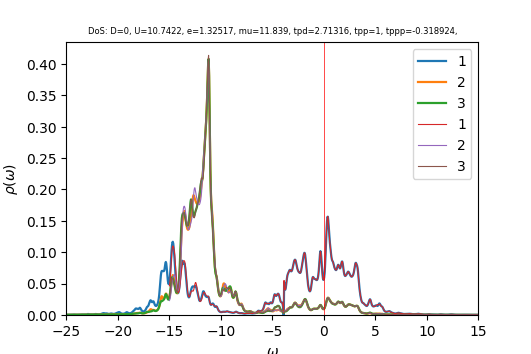

Data behind this chart, as committed beside it:
w	up_1	up_2	up_3	down_1	down_2	down_3	cumul_up_1	cumul_up_2	cumul_up_3	cumul_down_1	cumul_down_2	cumul_down_3	
-25	0.0003965	0.0002794	0.0002828	6.5201e-05	4.05475e-05	4.05476e-05	0	0	0	0	0	0
-24.96	0.0004287	0.0002821	0.0002867	6.56716e-05	4.06511e-05	4.06513e-05	1.71633e-05	1.12958e-05	1.14813e-05	2.6295e-06	1.62767e-06	1.62768e-06
-24.92	0.0004712	0.0002852	0.0002915	6.59742e-05	4.07508e-05	4.0751e-05	3.60312e-05	2.2715e-05	2.31522e-05	5.27111e-06	3.25933e-06	3.25935e-06
-24.88	0.0005244	0.0002886	0.000297	6.61592e-05	4.08474e-05	4.08477e-05	5.70285e-05	3.42711e-05	3.5046e-05	7.92012e-06	4.89487e-06	4.8949e-06
-24.84	0.0005815	0.0002922	0.000303	6.63594e-05	4.09437e-05	4.09442e-05	8.0311e-05	4.59707e-05	4.71783e-05	1.05772e-05	6.53426e-06	6.5343e-06
-24.8	0.0006239	0.0002955	0.000308	6.66421e-05	4.10415e-05	4.10421e-05	0.0001053	5.78009e-05	5.95092e-05	1.32455e-05	8.17756e-06	8.17763e-06
-24.76	0.0006311	0.0002979	0.0003102	6.69526e-05	4.11407e-05	4.11415e-05	0.0001306	6.97278e-05	7.19304e-05	1.59263e-05	9.82484e-06	9.82493e-06
-24.72	0.0006035	0.0002995	0.0003096	6.71488e-05	4.12404e-05	4.12413e-05	0.0001547	8.17204e-05	8.43258e-05	1.86149e-05	1.14761e-05	1.14762e-05
-24.68	0.0005627	0.000301	0.0003077	6.71438e-05	4.13398e-05	4.13409e-05	0.0001773	9.37725e-05	9.66448e-05	2.13034e-05	1.31314e-05	1.31315e-05
-24.64	0.0005282	0.0003029	0.0003061	6.70141e-05	4.14391e-05	4.14405e-05	0.0001984	0.0001059	0.0001089	2.39866e-05	1.47906e-05	1.47908e-05
-24.6	0.0005083	0.0003056	0.0003054	6.68922e-05	4.15393e-05	4.15411e-05	0.0002188	0.0001181	0.0001211	2.6665e-05	1.64538e-05	1.64541e-05
-24.56	0.0005048	0.0003091	0.0003057	6.68483e-05	4.16405e-05	4.16428e-05	0.000239	0.0001305	0.0001334	2.93416e-05	1.81211e-05	1.81215e-05
-24.52	0.0005178	0.0003137	0.0003069	6.68958e-05	4.1743e-05	4.1746e-05	0.0002597	0.0001431	0.0001457	3.20201e-05	1.97925e-05	1.9793e-05
-24.48	0.0005487	0.0003197	0.000309	6.70278e-05	4.18465e-05	4.18505e-05	0.0002817	0.0001559	0.000158	3.47039e-05	2.1468e-05	2.14687e-05
-24.44	0.0005996	0.0003274	0.0003118	6.72376e-05	4.19511e-05	4.19564e-05	0.0003057	0.000169	0.0001705	3.73961e-05	2.31477e-05	2.31486e-05
-24.4	0.0006716	0.0003369	0.0003154	6.75241e-05	4.20567e-05	4.20638e-05	0.0003326	0.0001825	0.0001831	4.00998e-05	2.48317e-05	2.48329e-05
-24.36	0.0007573	0.0003476	0.0003195	6.78888e-05	4.21633e-05	4.21729e-05	0.0003629	0.0001964	0.0001959	4.2818e-05	2.65199e-05	2.65215e-05
-24.32	0.0008308	0.0003571	0.0003234	6.83216e-05	4.22709e-05	4.22836e-05	0.0003962	0.0002107	0.0002089	4.55536e-05	2.82124e-05	2.82145e-05
-24.28	0.0008524	0.0003613	0.0003261	6.87709e-05	4.23791e-05	4.23948e-05	0.0004303	0.0002252	0.0002219	4.83072e-05	2.99093e-05	2.9912e-05
-24.24	0.000808	0.0003589	0.000327	6.91258e-05	4.2487e-05	4.25045e-05	0.0004626	0.0002395	0.000235	5.1075e-05	3.16105e-05	3.16139e-05
-24.2	0.0007273	0.000353	0.000327	6.92906e-05	4.2594e-05	4.26106e-05	0.0004918	0.0002537	0.0002481	5.38494e-05	3.3316e-05	3.332e-05
-24.16	0.0006465	0.0003472	0.000327	6.93004e-05	4.27003e-05	4.27139e-05	0.0005177	0.0002676	0.0002612	5.66242e-05	3.50257e-05	3.50303e-05
-24.12	0.0005826	0.000343	0.0003276	6.92737e-05	4.28069e-05	4.28167e-05	0.000541	0.0002813	0.0002743	5.93979e-05	3.67397e-05	3.67447e-05
-24.08	0.0005377	0.0003406	0.0003288	6.92912e-05	4.29143e-05	4.29208e-05	0.0005625	0.0002949	0.0002875	6.21724e-05	3.8458e-05	3.84632e-05
-24.04	0.0005088	0.0003397	0.0003305	6.9376e-05	4.30228e-05	4.30265e-05	0.0005829	0.0003085	0.0003007	6.49502e-05	4.01806e-05	4.0186e-05
-24	0.0004924	0.0003401	0.0003328	6.95242e-05	4.31324e-05	4.31337e-05	0.0006026	0.0003222	0.0003141	6.77339e-05	4.19076e-05	4.19131e-05
-23.96	0.0004861	0.0003414	0.0003355	6.97277e-05	4.3243e-05	4.32423e-05	0.0006221	0.0003358	0.0003275	7.05258e-05	4.36391e-05	4.36445e-05
-23.92	0.0004888	0.0003435	0.0003386	6.99811e-05	4.33548e-05	4.3352e-05	0.0006416	0.0003496	0.0003411	7.33279e-05	4.5375e-05	4.53803e-05
-23.88	0.0005001	0.0003465	0.0003423	7.02841e-05	4.34677e-05	4.34629e-05	0.0006617	0.0003635	0.0003548	7.61421e-05	4.71154e-05	4.71206e-05
-23.84	0.0005208	0.0003502	0.0003466	7.06421e-05	4.3582e-05	4.35749e-05	0.0006825	0.0003775	0.0003686	7.89706e-05	4.88605e-05	4.88653e-05
-23.8	0.000553	0.000355	0.0003517	7.10671e-05	4.36981e-05	4.3688e-05	0.0007047	0.0003917	0.0003827	8.18161e-05	5.06101e-05	5.06146e-05
-23.76	0.0005997	0.000361	0.0003579	7.15791e-05	4.38163e-05	4.38025e-05	0.0007287	0.0004061	0.000397	8.46821e-05	5.23646e-05	5.23684e-05
-23.72	0.0006646	0.0003686	0.0003655	7.22079e-05	4.39373e-05	4.39186e-05	0.0007553	0.0004209	0.0004117	8.75733e-05	5.41238e-05	5.41269e-05
-23.68	0.0007496	0.0003778	0.0003747	7.29925e-05	4.4062e-05	4.40366e-05	0.0007853	0.000436	0.0004267	9.0496e-05	5.5888e-05	5.58902e-05
-23.64	0.0008482	0.0003883	0.0003847	7.39678e-05	4.4191e-05	4.41568e-05	0.0008192	0.0004516	0.0004421	9.34576e-05	5.76575e-05	5.76582e-05
-23.6	0.0009357	0.0003979	0.0003938	7.51204e-05	4.43242e-05	4.42789e-05	0.0008567	0.0004675	0.0004579	9.64655e-05	5.94322e-05	5.94311e-05
-23.56	0.0009772	0.0004035	0.0003991	7.62944e-05	4.44582e-05	4.44015e-05	0.0008958	0.0004837	0.0004738	9.95203e-05	6.12123e-05	6.1209e-05
-23.52	0.0009612	0.000404	0.0004	7.71265e-05	4.45854e-05	4.4522e-05	0.0009343	0.0004998	0.0004899	0.0001026	6.29975e-05	6.29916e-05
-23.48	0.000911	0.000401	0.0003991	7.72678e-05	4.46984e-05	4.46377e-05	0.0009708	0.0005159	0.0005058	0.0001057	6.47872e-05	6.47789e-05
-23.44	0.0008593	0.0003971	0.0003991	7.68051e-05	4.47992e-05	4.47499e-05	0.001005	0.0005318	0.0005218	0.0001088	6.6581e-05	6.65707e-05
-23.4	0.0008286	0.0003943	0.0004014	7.61582e-05	4.48966e-05	4.48621e-05	0.001038	0.0005476	0.0005379	0.0001118	6.83787e-05	6.8367e-05
-23.36	0.000829	0.0003934	0.0004067	7.56413e-05	4.49974e-05	4.49771e-05	0.001072	0.0005633	0.0005542	0.0001149	7.01804e-05	7.01679e-05
-23.32	0.000862	0.0003942	0.0004153	7.53533e-05	4.51035e-05	4.5096e-05	0.001106	0.0005791	0.0005708	0.0001179	7.19863e-05	7.19735e-05
-23.28	0.0009203	0.0003964	0.0004264	7.52731e-05	4.52146e-05	4.52192e-05	0.001143	0.000595	0.0005879	0.0001209	7.37967e-05	7.37841e-05
-23.24	0.0009799	0.0003989	0.0004375	7.53037e-05	4.53285e-05	4.53456e-05	0.001182	0.000611	0.0006054	0.0001239	7.56117e-05	7.55997e-05
-23.2	0.0009971	0.0004	0.000444	7.52266e-05	4.544e-05	4.54715e-05	0.001222	0.000627	0.0006232	0.0001269	7.74311e-05	7.74204e-05
-23.16	0.0009415	0.0003986	0.0004424	7.46704e-05	4.55404e-05	4.55897e-05	0.00126	0.0006429	0.0006409	0.0001299	7.92545e-05	7.92458e-05
-23.12	0.0008365	0.0003959	0.0004351	7.33223e-05	4.56219e-05	4.56941e-05	0.001293	0.0006588	0.0006583	0.0001328	8.10812e-05	8.10754e-05
-23.08	0.0007513	0.0003964	0.0004277	7.13101e-05	4.56873e-05	4.57876e-05	0.001323	0.0006747	0.0006754	0.0001357	8.29105e-05	8.29088e-05
-23.04	0.0008007	0.0004117	0.0004258	6.94918e-05	4.57558e-05	4.58815e-05	0.001355	0.0006912	0.0006925	0.0001385	8.47426e-05	8.47459e-05
-23	0.001122	0.0004575	0.0004341	6.98471e-05	4.58706e-05	4.5995e-05	0.0014	0.0007095	0.0007099	0.0001413	8.65793e-05	8.65875e-05
-22.96	0.001552	0.0005141	0.0004473	7.35994e-05	4.60587e-05	4.61386e-05	0.001462	0.0007301	0.0007278	0.0001442	8.84234e-05	8.84349e-05
-22.92	0.001674	0.0005321	0.0004518	7.77686e-05	4.62569e-05	4.62881e-05	0.00153	0.0007514	0.0007459	0.0001473	9.02756e-05	9.02883e-05
-22.88	0.001538	0.0005183	0.0004492	8.01536e-05	4.64206e-05	4.64256e-05	0.001591	0.0007721	0.0007638	0.0001505	9.21343e-05	9.21472e-05
-22.84	0.001365	0.0004989	0.0004463	8.12807e-05	4.65633e-05	4.65554e-05	0.001646	0.0007921	0.0007817	0.0001538	9.39987e-05	9.40112e-05
-22.8	0.001244	0.0004844	0.0004457	8.20279e-05	4.67018e-05	4.66843e-05	0.001696	0.0008115	0.0007996	0.0001571	9.58686e-05	9.58805e-05
-22.76	0.001187	0.0004761	0.0004479	8.2969e-05	4.68448e-05	4.68169e-05	0.001743	0.0008305	0.0008175	0.0001604	9.77443e-05	9.7755e-05
-22.72	0.001183	0.000473	0.0004524	8.43577e-05	4.69956e-05	4.69553e-05	0.00179	0.0008495	0.0008356	0.0001638	9.9626e-05	9.96351e-05
-22.68	0.001202	0.000473	0.0004579	8.61502e-05	4.71527e-05	4.70995e-05	0.001839	0.0008684	0.0008539	0.0001672	0.0001015	0.0001015
-22.64	0.001202	0.0004735	0.0004626	8.79197e-05	4.73071e-05	4.72456e-05	0.001887	0.0008874	0.0008725	0.0001708	0.0001034	0.0001034
... 940 more rows
